Run: headless pygame with SDL's dummy video driver; simulated clock (each Clock.tick advances the game by its frame time, no real sleeping); random seed 0; keys injected as events and as key.get_pressed() state; no mouse input.
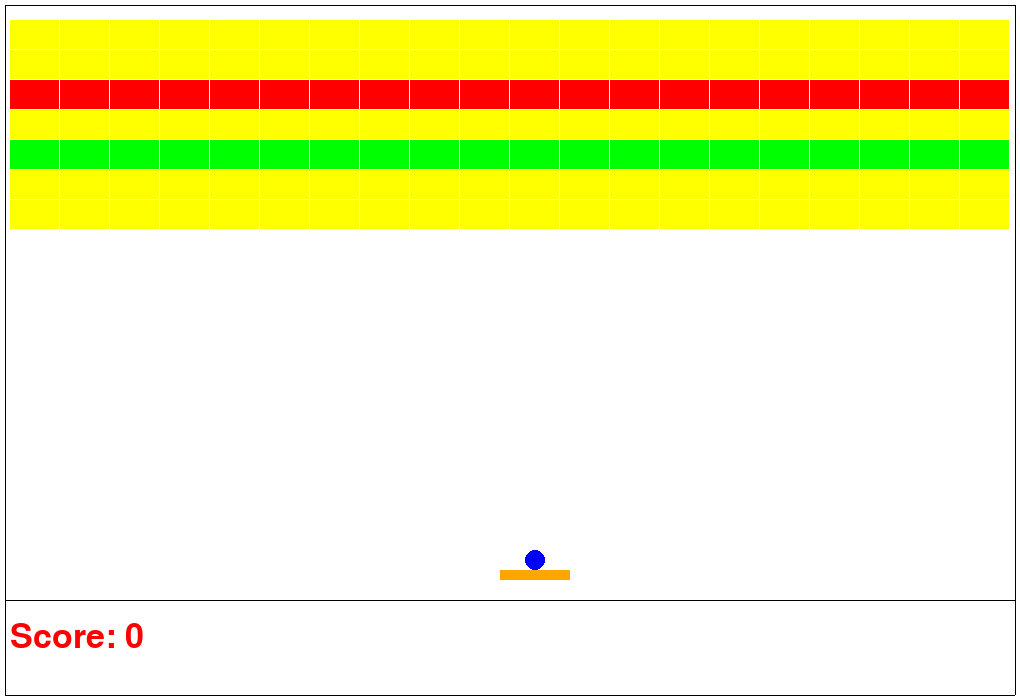
Frame 1 of 2 · flips 1–60 · no input
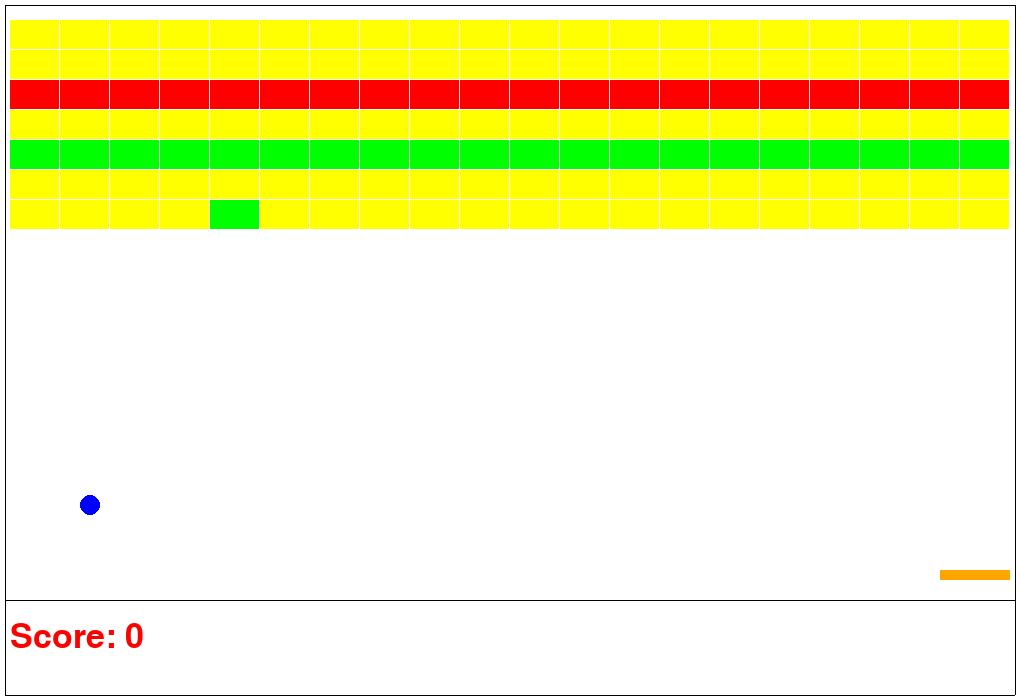
Frame 2 of 2 · flips 61–180 · tapped SPACE, RETURN · held RIGHT (→), D

The pygame program that drew these frames:

import pygame
from random import randint

pygame.init()
size_1 = 1020, 700
screen = pygame.display.set_mode(size_1)
screen.fill([255, 255, 255])
FPS = 60
MOVE = 30
all_sprites = pygame.sprite.Group()
h_borders = pygame.sprite.Group()
v_borders = pygame.sprite.Group()
plate = pygame.sprite.Group()
bricks = pygame.sprite.Group()
height = 7
width = 20
score = 0
field = [[0] * width for i in range(height)]
for i in range(height):
    for j in range(width):
        field[i][j] = pygame.sprite.Sprite()

options = [[randint(-3, -1)] * width for i in range(height)]


class Field(pygame.sprite.Sprite):
    def __init__(self):
        pygame.sprite.Sprite.__init__(self)
        self.cell_size = (50, 30)
        self.left = 10
        self.top = 20
        self.height = 7
        self.width = 20

    def render(self, scr):
        cords = [self.left, self.top]
        for i in range(self.height):
            for j in range(self.width):
                if options[i][j] < 0:
                    field[i][j].image = pygame.Surface([self.cell_size[0] - 1, self.cell_size[1] - 1])
                    if options[i][j] == -1:
                        field[i][j].image.fill(pygame.Color('green'))
                    elif options[i][j] == -2:
                        field[i][j].image.fill(pygame.Color('yellow'))
                    else:
                        field[i][j].image.fill(pygame.Color('red'))
                    field[i][j].rect = field[i][j].image.get_rect()
                    field[i][j].rect.x = cords[0]
                    field[i][j].rect.y = cords[1]
                    bricks.add(field[i][j])
                    all_sprites.add(field[i][j])
                elif options[i][j] == 0:
                    field[i][j].rect.x = 1000000
                    field[i][j].rect.y = 1000000
                cords[0] += self.cell_size[0]
            cords[0] = self.left
            cords[1] += self.cell_size[1]
        cords[1] = self.top


left = 600
top = 650
size = (70, 10)
cords_p = [500, 570]


class Plat(pygame.sprite.Sprite):
    def __init__(self, x, y):
        super().__init__(all_sprites)
        self.size = (70, 10)
        cords_p[0] += self.size[0] // 2
        self.flag = False
        self.dir = None
        self.mv = False
        self.u = 10
        self.image = pygame.Surface([self.size[0], self.size[1]])
        self.image.fill(pygame.Color('orange'))
        self.rect = self.image.get_rect()
        self.rect.x = x
        self.rect.y = y
        self.flag = False
        plate.add(self)

    def update(self):
        if pl.mv:
            if self.dir == 'l':
                if self.rect.x - self.u >= 1:
                    cords_p[0] -= self.u
                    self.rect = self.rect.move(-self.u, 0)
            else:
                if self.rect.x + self.u <= size_1[0] - self.size[0] - 1:
                    cords_p[0] += self.u
                    self.rect = self.rect.move(self.u, 0)
        else:
            pass


class Ball(pygame.sprite.Sprite):
    def __init__(self, x, y):
        super().__init__(all_sprites)
        self.left_b = 600
        self.top_b = 600
        self.rad = 10
        self.fly = False
        self.prev_b = [left, top]
        self.cords_b = [self.left_b, self.top_b, self.rad]
        self.u_b = 5
        self.direct = [-self.u_b, -self.u_b]
        self.image = pygame.Surface((2 * self.rad, 2 * self.rad), pygame.SRCALPHA, 32)
        pygame.draw.circle(self.image, pygame.Color('blue'), (self.rad, self.rad), self.rad)
        self.rect = pygame.Rect(x, y, 2 * self.rad, 2 * self.rad)
        self.rect.x = cords_p[0] - self.rad
        self.rect.y = cords_p[1] - self.rad * 2

    def release(self):
        self.fly = True

    def update(self):
        global score
        if self.fly:
            if pygame.sprite.spritecollideany(self, h_borders):
                if self.rect.y > cords_p[1] - self.rad * 2 + 2:
                    exit(0)
                self.direct[1] = -self.direct[1]
            if pygame.sprite.spritecollideany(self, v_borders):
                self.direct[0] = -self.direct[0]
            if pygame.sprite.spritecollideany(self, plate):
                self.direct[1] = -self.direct[1]
            if pygame.sprite.spritecollideany(self, bricks):
                for i in range(height):
                    for j in range(width):
                        if options[i][j] != 0:
                            if field[i][j].rect.collidepoint(self.rect.x + self.rad, self.rect.y):
                                self.direct[1] = -self.direct[1]
                                options[i][j] += 1
                            elif field[i][j].rect.collidepoint(self.rect.x, self.rect.y + self.rad):
                                self.direct[0] = -self.direct[0]
                                options[i][j] += 1
                            elif field[i][j].rect.collidepoint(self.rect.x + self.rad, self.rect.y + 2 * self.rad):
                                self.direct[1] = -self.direct[1]
                                options[i][j] += 1
                            elif field[i][j].rect.collidepoint(self.rect.x + 2 * self.rad, self.rect.y + self.rad):
                                self.direct[0] = -self.direct[0]
                                options[i][j] += 1
                            if not options[i][j]:
                                score += 1
            self.rect = self.rect.move(self.direct[0], self.direct[1])
        else:
            self.rect.x = cords_p[0] - self.rad
            self.rect.y = cords_p[1] - self.rad * 2


class Border(pygame.sprite.Sprite):
    def __init__(self, x1, y1, x2, y2):
        super().__init__(all_sprites)
        if x1 == x2:
            self.add(v_borders)
            self.image = pygame.Surface([1, y2 - y1])
            self.rect = pygame.Rect(x1, y1, 1, y2 - y1)
        else:
            self.add(h_borders)
            self.image = pygame.Surface([x2 - x1, 1])
            self.rect = pygame.Rect(x1, y1, x2 - x1, 1)


class Text:
    def __init__(self):
        self.font = pygame.font.Font(None, 50)
        self.text = self.font.render("Score: {}".format(score), 1, (pygame.Color('red')))
        self.text_x = 10
        self.text_y = size_1[1] - 80

    def drawer(self):
        self.text = self.font.render("Score: {}".format(score), 1, (pygame.Color('red')))
        screen.blit(self.text, (self.text_x, self.text_y))


f = Field()
pl = Plat(500, 570)
b = Ball(500, 570)
t = Text()
Border(5, 5, size_1[0] - 5, 5)
Border(5, size_1[1] - 5, size_1[0] - 5, size_1[1] - 5)
Border(5, 5, 5, size_1[1] - 5)
Border(size_1[0] - 5, 5, size_1[0] - 5, size_1[1] - 5)
Border(5, 600, size_1[0] - 5, 600)
running = True
screen.fill((255, 255, 255))
f.render(screen)
clock = pygame.time.Clock()
while running:
    for event in pygame.event.get():
        if event.type == pygame.QUIT:
            exit(0)
        elif event.type == pygame.KEYDOWN:
            if event.key == pygame.K_LEFT:
                pl.dir = 'l'
                pl.mv = True
            elif event.key == pygame.K_RIGHT:
                pl.dir = 'r'
                pl.mv = True
            elif event.key == pygame.K_SPACE:
                b.release()
            elif event.key == pygame.K_ESCAPE:
                running = False
        elif event.type == pygame.KEYUP:
            if event.key == pygame.K_LEFT or event.key == pygame.K_RIGHT:
                pl.mv = False
    clock.tick(FPS)
    f.render(screen)
    t.drawer()
    all_sprites.draw(screen)
    all_sprites.update()
    h_borders.draw(screen)
    h_borders.update()
    v_borders.draw(screen)
    v_borders.update()
    pygame.display.flip()
    screen.fill([255, 255, 255])
